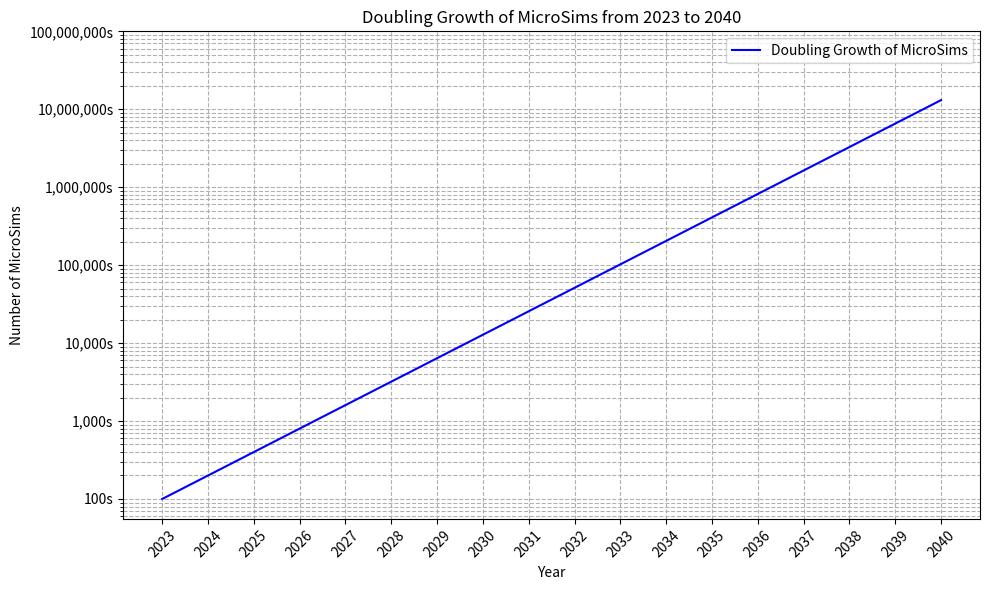

Recreate this plot in Python.

import matplotlib.pyplot as plt
import numpy as np

# Data for plotting
years = np.arange(2023, 2041)

# Redefining the microsims to double every year
# Starting with 100 in 2023 and doubling each year
microsims_doubling = 100 * 2 ** (years - 2023)

# Creating the plot for doubling every year
plt.figure(figsize=(10,6))
plt.plot(years, microsims_doubling, label="Doubling Growth of MicroSims", color='blue')

# Setting the y-axis to log scale
plt.yscale('log')

# Labels and title
plt.xlabel("Year")
plt.ylabel("Number of MicroSims")
plt.title("Doubling Growth of MicroSims from 2023 to 2040")
plt.grid(True, which="both", ls="--")

# Adding the axis labels
plt.xticks(years, rotation=45)
plt.yticks([100, 1000, 10000, 100000, 1000000, 10000000, 100000000],
           ['100s', '1,000s', '10,000s', '100,000s', '1,000,000s', '10,000,000s', '100,000,000s'])

# Show plot
plt.legend()
plt.tight_layout()
plt.show()
